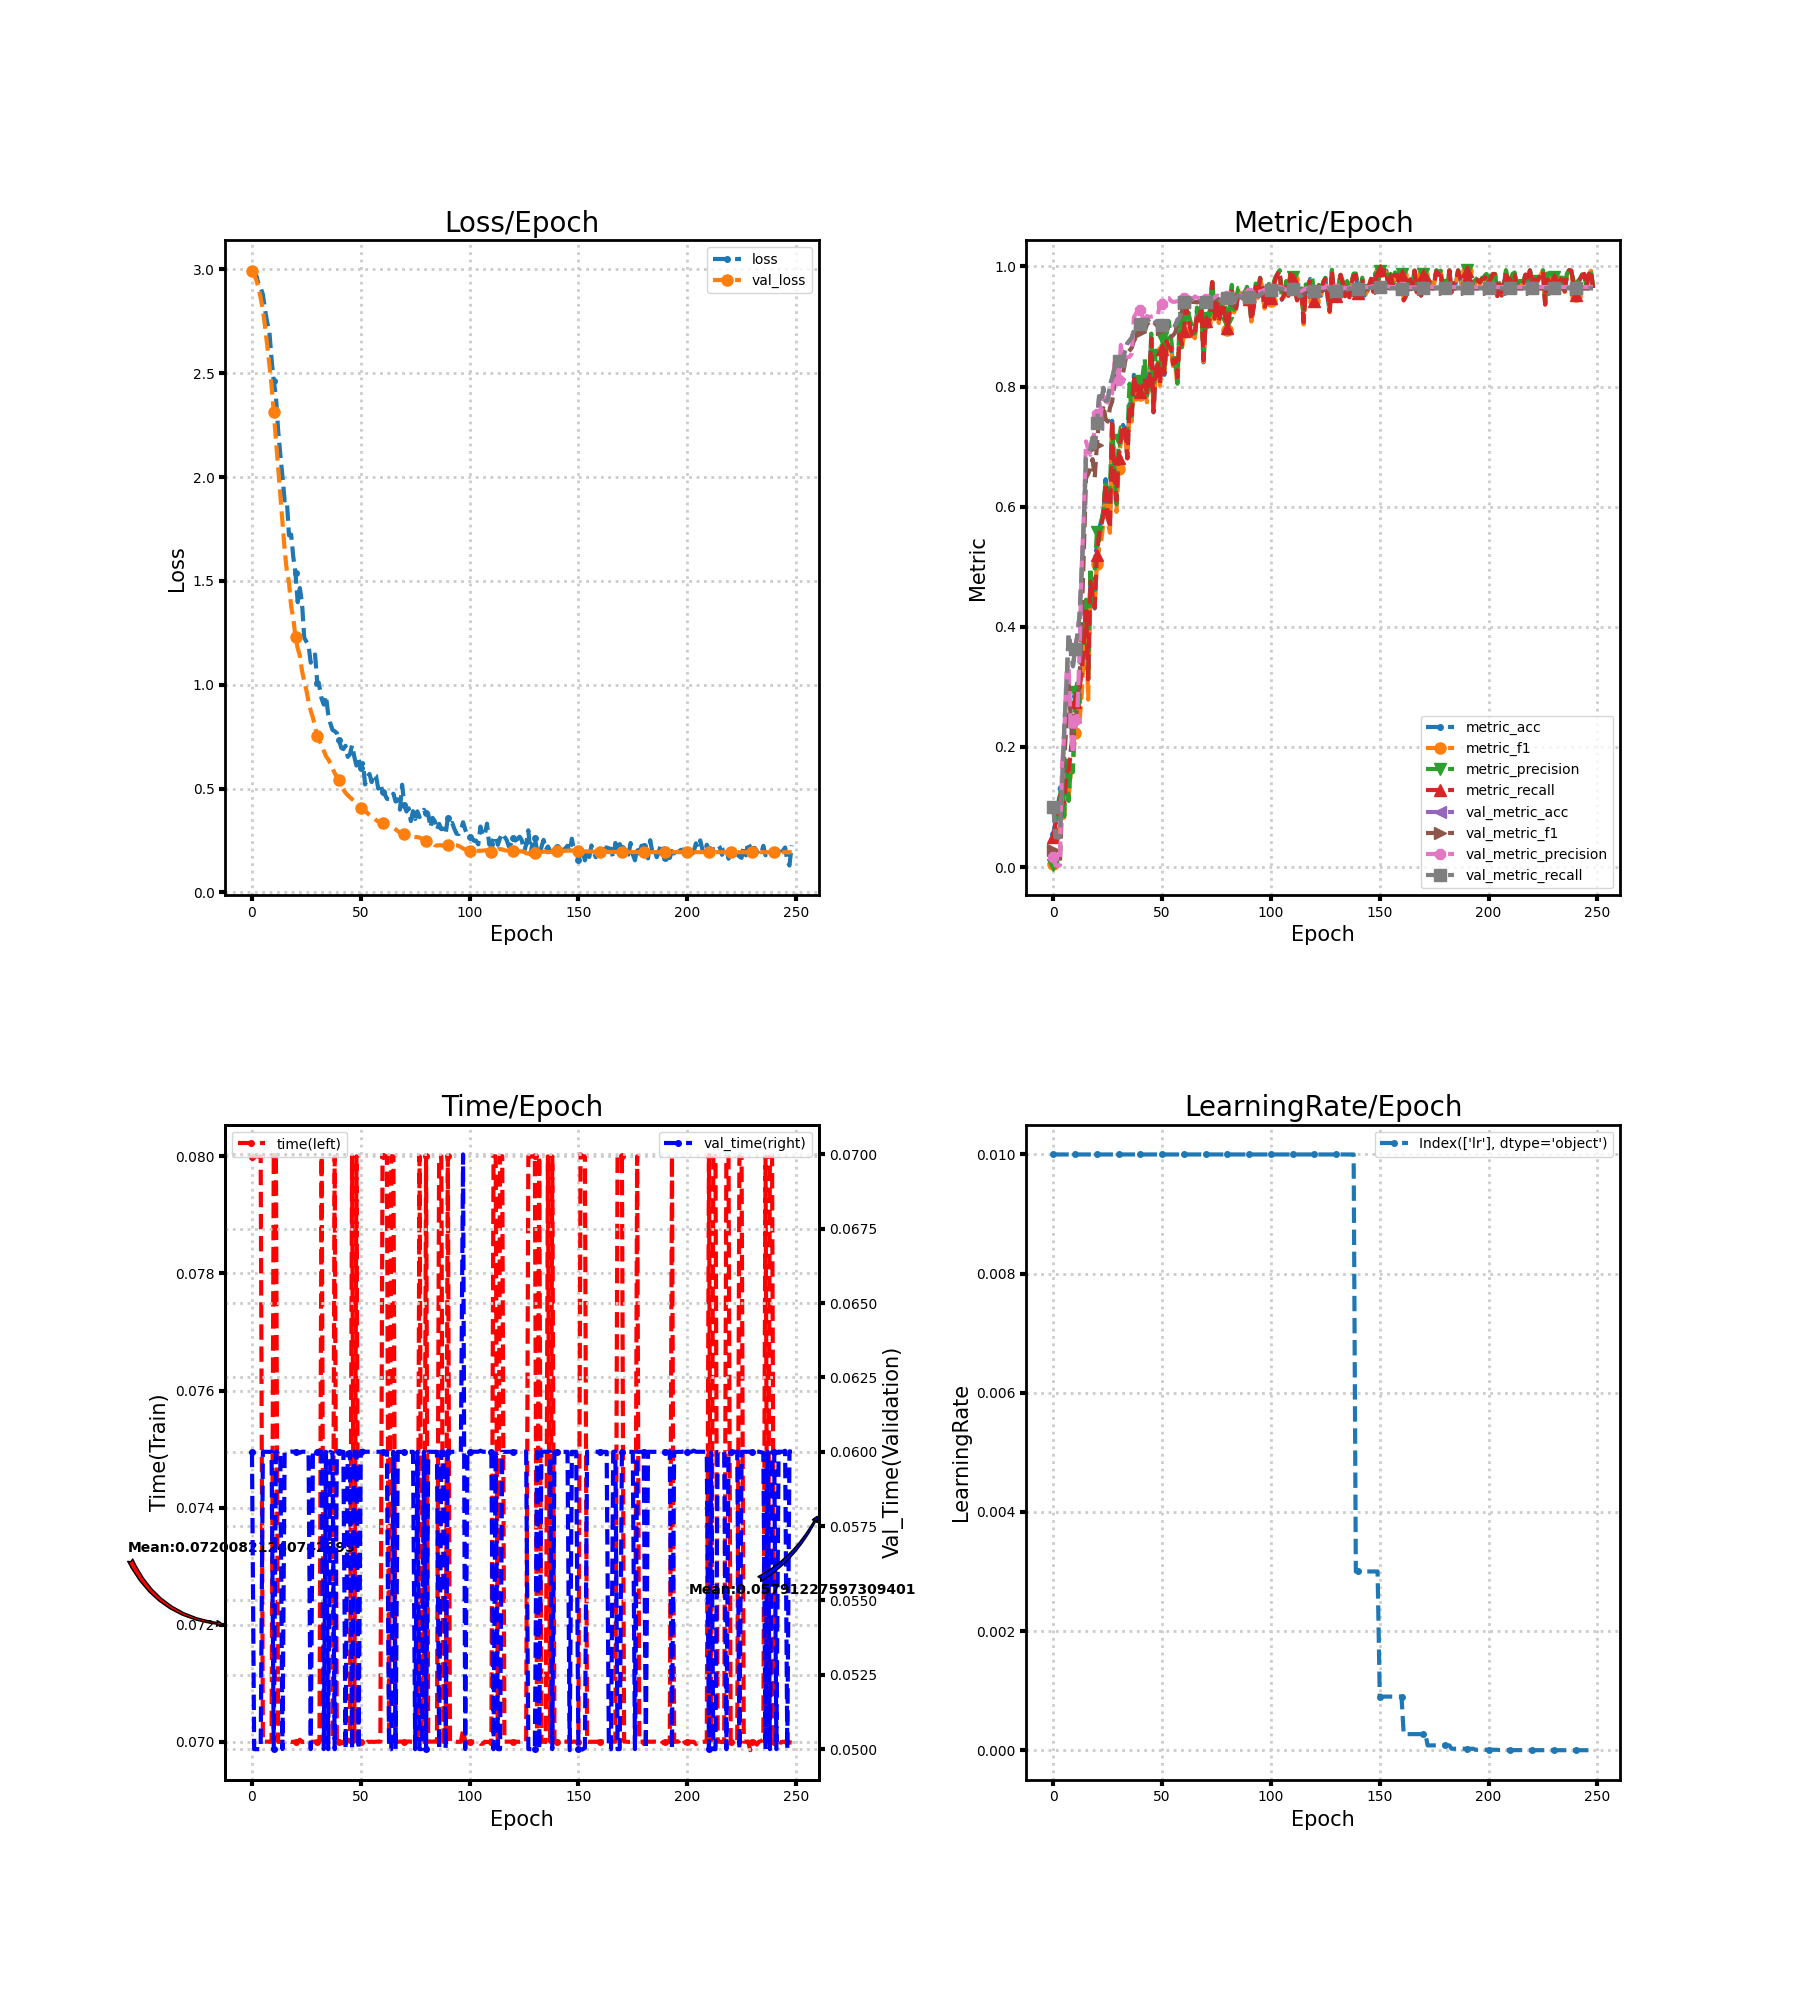

The table this chart was drawn from, first rows:
loss, metric_acc, metric_f1, metric_precision, metric_recall, time, lr, val_loss, val_metric_acc, val_metric_f1, val_metric_precision, val_metric_recall, val_time
2.998, 0.05556, 0.005263, 0.002778, 0.05, 0.07999, 0.01, 2.992, 0.09954, 0.02784, 0.01725, 0.1, 0.06
2.985, 0.07639, 0.02466, 0.0576, 0.07143, 0.08, 0.01, 2.974, 0.04938, 0.004706, 0.002469, 0.05, 0.05
2.971, 0.09028, 0.04681, 0.09265, 0.08304, 0.08, 0.01, 2.948, 0.04938, 0.004706, 0.002469, 0.05, 0.05
2.93, 0.1319, 0.07433, 0.1182, 0.1223, 0.08, 0.01, 2.912, 0.04938, 0.004706, 0.002469, 0.05, 0.05
2.912, 0.1111, 0.08221, 0.1369, 0.1045, 0.08, 0.01, 2.862, 0.1335, 0.1049, 0.17, 0.1346, 0.05
2.879, 0.1111, 0.08228, 0.08466, 0.1083, 0.07, 0.01, 2.804, 0.2299, 0.181, 0.2203, 0.2313, 0.06
2.806, 0.1597, 0.152, 0.1769, 0.1583, 0.07, 0.01, 2.725, 0.2994, 0.2346, 0.3213, 0.3006, 0.06
2.745, 0.1667, 0.1152, 0.11, 0.1607, 0.07, 0.01, 2.635, 0.3873, 0.3089, 0.3384, 0.3882, 0.06
2.7, 0.1944, 0.1561, 0.1682, 0.1911, 0.07, 0.01, 2.542, 0.3657, 0.2462, 0.229, 0.3667, 0.06
2.567, 0.2222, 0.1716, 0.1581, 0.2143, 0.07, 0.01, 2.439, 0.3341, 0.201, 0.1882, 0.3352, 0.06
2.463, 0.2847, 0.2236, 0.2915, 0.275, 0.08, 0.01, 2.314, 0.3627, 0.2409, 0.2456, 0.3637, 0.05
2.39, 0.3056, 0.2665, 0.306, 0.2991, 0.08, 0.01, 2.181, 0.385, 0.2649, 0.2522, 0.386, 0.06
2.228, 0.3056, 0.2411, 0.2727, 0.2982, 0.07, 0.01, 2.046, 0.4174, 0.3074, 0.3556, 0.4184, 0.06
2.111, 0.3264, 0.287, 0.4084, 0.3226, 0.07, 0.01, 1.914, 0.49, 0.4104, 0.4983, 0.4907, 0.06003
2.003, 0.375, 0.3531, 0.3696, 0.3705, 0.07, 0.01, 1.779, 0.5733, 0.5243, 0.5876, 0.5743, 0.05
1.887, 0.4306, 0.4079, 0.4451, 0.4259, 0.07, 0.01, 1.652, 0.6813, 0.6474, 0.7087, 0.6823, 0.06
1.892, 0.3194, 0.2787, 0.3104, 0.3125, 0.07, 0.01, 1.55, 0.6867, 0.6547, 0.6959, 0.6877, 0.06
1.72, 0.4792, 0.4604, 0.4987, 0.4753, 0.07, 0.01, 1.493, 0.6952, 0.6635, 0.6862, 0.6962, 0.06
1.723, 0.4583, 0.4287, 0.4386, 0.4521, 0.07, 0.01, 1.378, 0.7145, 0.6792, 0.7028, 0.7153, 0.06001
1.614, 0.4306, 0.4357, 0.492, 0.4318, 0.07, 0.01, 1.319, 0.6968, 0.6483, 0.7285, 0.6976, 0.06
1.537, 0.5278, 0.505, 0.5581, 0.5199, 0.07, 0.01, 1.23, 0.7377, 0.7029, 0.7551, 0.7386, 0.06
1.398, 0.5625, 0.5327, 0.5433, 0.5554, 0.07, 0.01, 1.176, 0.7832, 0.7468, 0.7748, 0.7841, 0.06
1.466, 0.5764, 0.5425, 0.5716, 0.569, 0.07004, 0.01, 1.141, 0.7724, 0.7385, 0.7596, 0.7734, 0.05997
1.393, 0.5903, 0.5735, 0.5953, 0.5854, 0.07, 0.01, 1.067, 0.7971, 0.7696, 0.7839, 0.798, 0.06
1.227, 0.6458, 0.6287, 0.6438, 0.639, 0.07, 0.01, 1.017, 0.7755, 0.7458, 0.7775, 0.7765, 0.06
1.208, 0.5833, 0.5765, 0.6061, 0.5833, 0.07, 0.01, 0.9739, 0.7762, 0.7416, 0.7732, 0.7772, 0.06
1.19, 0.5694, 0.5565, 0.6305, 0.5646, 0.07, 0.01, 0.9187, 0.8025, 0.7647, 0.7862, 0.8029, 0.06
1.106, 0.7431, 0.7356, 0.7382, 0.744, 0.07, 0.01, 0.8743, 0.814, 0.7747, 0.7886, 0.8143, 0.05
1.137, 0.6528, 0.6392, 0.665, 0.6503, 0.07, 0.01, 0.842, 0.8287, 0.8023, 0.8378, 0.8288, 0.06
1.146, 0.6111, 0.5914, 0.604, 0.6104, 0.07, 0.01, 0.7975, 0.8387, 0.811, 0.8511, 0.8389, 0.06
1.007, 0.6806, 0.6627, 0.7102, 0.6804, 0.07, 0.01, 0.7512, 0.8418, 0.8124, 0.8111, 0.842, 0.06
0.9905, 0.7153, 0.7118, 0.7322, 0.714, 0.07, 0.01, 0.7301, 0.8465, 0.8203, 0.8692, 0.8467, 0.06
0.9328, 0.7361, 0.725, 0.7307, 0.7363, 0.08, 0.01, 0.7104, 0.8457, 0.8223, 0.8439, 0.846, 0.06
0.9043, 0.7292, 0.7187, 0.7299, 0.7286, 0.07, 0.01, 0.6822, 0.8603, 0.8419, 0.8482, 0.8605, 0.05
0.9472, 0.6806, 0.6843, 0.7167, 0.6807, 0.07, 0.01, 0.6564, 0.8719, 0.8551, 0.849, 0.8719, 0.06
0.8598, 0.7708, 0.7566, 0.8047, 0.7676, 0.07, 0.01, 0.6416, 0.8765, 0.8598, 0.8496, 0.8765, 0.05
0.8147, 0.7569, 0.7417, 0.7505, 0.7536, 0.07, 0.01, 0.622, 0.8812, 0.8645, 0.8546, 0.8811, 0.06
0.7827, 0.8194, 0.8027, 0.7974, 0.8185, 0.07004, 0.01, 0.5987, 0.892, 0.8759, 0.9152, 0.8919, 0.05997
0.7762, 0.7917, 0.7782, 0.795, 0.7893, 0.08, 0.01, 0.5744, 0.8981, 0.8824, 0.9218, 0.8981, 0.05
0.7674, 0.8056, 0.7935, 0.8035, 0.8006, 0.07, 0.01, 0.5576, 0.9012, 0.8866, 0.9251, 0.9012, 0.06
0.7339, 0.7917, 0.7863, 0.8098, 0.7914, 0.07, 0.01, 0.5395, 0.9043, 0.8912, 0.9269, 0.9043, 0.06
0.6964, 0.7986, 0.8006, 0.8177, 0.8024, 0.06996, 0.01, 0.5161, 0.9028, 0.8938, 0.9156, 0.9027, 0.06
0.6902, 0.8194, 0.8035, 0.8458, 0.814, 0.07, 0.01, 0.4958, 0.902, 0.893, 0.9118, 0.902, 0.06
0.7063, 0.7847, 0.7737, 0.7823, 0.7869, 0.07, 0.01, 0.4795, 0.9082, 0.9031, 0.9174, 0.9081, 0.05
0.6529, 0.8056, 0.7983, 0.7985, 0.8065, 0.07003, 0.01, 0.468, 0.912, 0.9075, 0.9155, 0.912, 0.05997
0.6649, 0.8819, 0.8781, 0.8882, 0.8801, 0.07, 0.01, 0.4587, 0.9144, 0.9107, 0.9167, 0.9144, 0.06
0.7091, 0.7569, 0.7524, 0.7661, 0.758, 0.08, 0.01, 0.4487, 0.912, 0.9081, 0.9173, 0.9122, 0.05
0.6546, 0.8264, 0.8235, 0.86, 0.8235, 0.07, 0.01, 0.4407, 0.9074, 0.9041, 0.9187, 0.9076, 0.06
0.6108, 0.8403, 0.8401, 0.858, 0.8435, 0.08, 0.01, 0.4311, 0.9043, 0.9001, 0.9184, 0.9045, 0.06
0.6419, 0.8056, 0.8017, 0.8255, 0.8048, 0.07, 0.01, 0.4203, 0.9028, 0.896, 0.9381, 0.9029, 0.05
0.5987, 0.8611, 0.8585, 0.8812, 0.8619, 0.07, 0.01, 0.4073, 0.902, 0.8952, 0.9382, 0.9022, 0.06
0.6228, 0.8194, 0.8206, 0.8334, 0.822, 0.07, 0.01, 0.398, 0.9005, 0.8913, 0.9397, 0.9007, 0.06004
0.5202, 0.875, 0.8699, 0.8718, 0.8756, 0.06997, 0.01, 0.3927, 0.8981, 0.884, 0.9477, 0.8984, 0.06
0.5562, 0.8681, 0.8599, 0.9091, 0.8646, 0.07, 0.01, 0.3826, 0.8981, 0.884, 0.9476, 0.8984, 0.06
0.5704, 0.8681, 0.8658, 0.8842, 0.8652, 0.07, 0.01, 0.3725, 0.8966, 0.8826, 0.9429, 0.8969, 0.06
0.5312, 0.8403, 0.8341, 0.8489, 0.8372, 0.07, 0.01, 0.3635, 0.8981, 0.8853, 0.941, 0.8984, 0.06
0.5701, 0.8472, 0.8389, 0.8429, 0.8449, 0.07, 0.01, 0.3571, 0.9012, 0.8898, 0.9413, 0.9014, 0.06
0.563, 0.8194, 0.8001, 0.8047, 0.8155, 0.07, 0.01, 0.3487, 0.9113, 0.9035, 0.9423, 0.9114, 0.06
0.4999, 0.8889, 0.884, 0.9118, 0.8863, 0.07, 0.01, 0.3407, 0.9136, 0.9052, 0.9413, 0.9137, 0.06
0.5234, 0.875, 0.8583, 0.8651, 0.8705, 0.07, 0.01, 0.3368, 0.9282, 0.9239, 0.9473, 0.9283, 0.06
... 189 more rows
